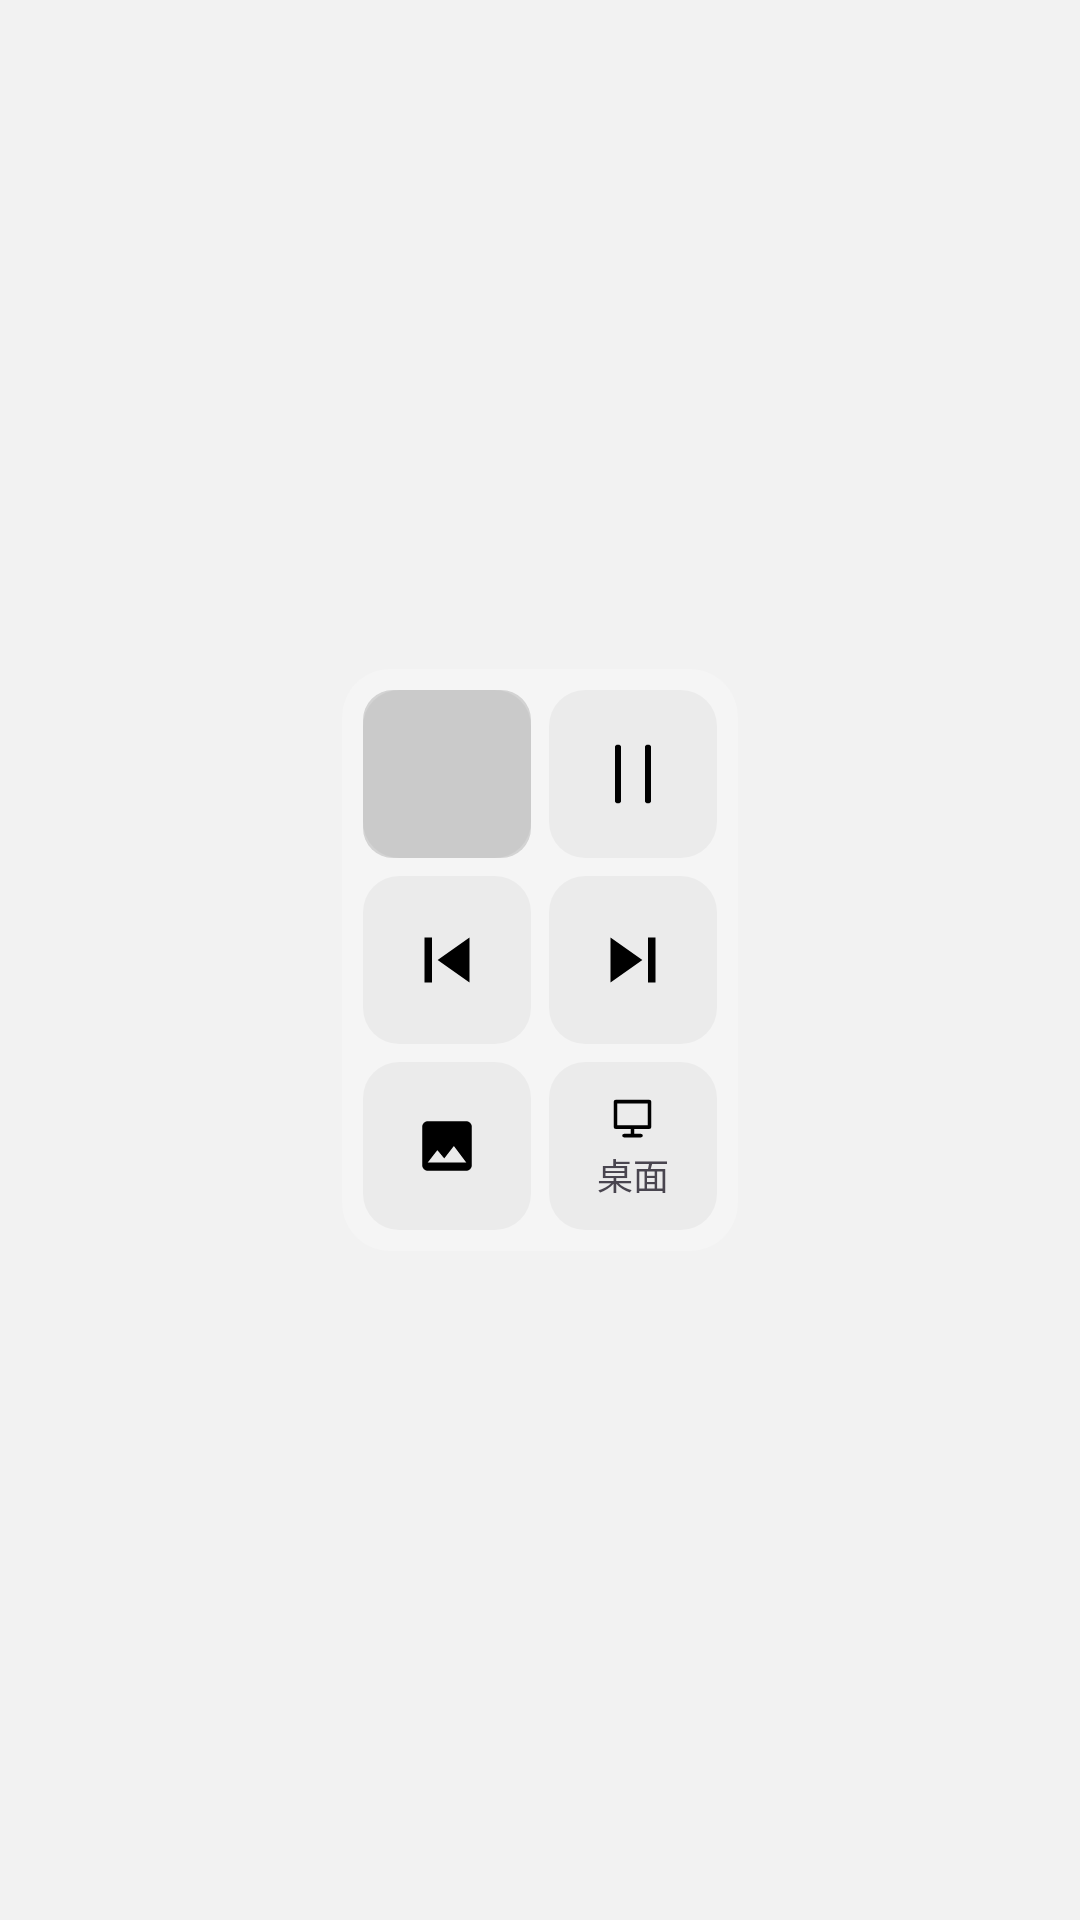

Here is an Android app screen rendered from its layout file. Give the layout XML and the strings, colors and styles it references.
<!-- AndroidManifest.xml: application theme AppTheme -->
<!-- res/layout/widget_console_large.xml -->
<?xml version="1.0" encoding="utf-8"?>
<FrameLayout xmlns:android="http://schemas.android.com/apk/res/android"
    android:id="@+id/widget_console_root"
    android:layout_width="match_parent"
    android:layout_height="match_parent">

    <LinearLayout
        android:id="@+id/widget_card"
        android:layout_width="wrap_content"
        android:layout_height="wrap_content"
        android:layout_gravity="center"
        android:background="@drawable/widget_bg"
        android:orientation="vertical"
        android:padding="4dp">

        
        <LinearLayout
            android:layout_width="wrap_content"
            android:layout_height="wrap_content"
            android:orientation="horizontal">

            <FrameLayout
                android:id="@+id/widget_cell_thumb"
                android:layout_width="56dp"
                android:layout_height="56dp"
                android:layout_margin="3dp"
                android:layout_marginEnd="9dp"
                android:background="@drawable/widget_cell_bg">

                
                <ImageView
                    android:id="@+id/widget_thumb"
                    android:layout_width="match_parent"
                    android:layout_height="match_parent"
                    android:contentDescription="@string/widget_console_thumb_desc"
                    android:scaleType="fitCenter"
                    android:src="@drawable/widget_thumb_empty" />
            </FrameLayout>

            <FrameLayout
                android:id="@+id/widget_cell_pause"
                android:layout_width="56dp"
                android:layout_height="56dp"
                android:layout_margin="3dp"
                android:layout_marginStart="9dp"
                android:background="@drawable/widget_cell_bg">

                
                <ImageView
                    android:id="@+id/widget_pause"
                    android:layout_width="match_parent"
                    android:layout_height="match_parent"
                    android:layout_margin="13dp"
                    android:contentDescription="@string/widget_console_pause_desc"
                    android:scaleType="fitCenter"
                    android:src="@drawable/ic_pause" />
            </FrameLayout>
        </LinearLayout>

        
        <LinearLayout
            android:layout_width="wrap_content"
            android:layout_height="wrap_content"
            android:orientation="horizontal">

            <FrameLayout
                android:id="@+id/widget_cell_prev"
                android:layout_width="56dp"
                android:layout_height="56dp"
                android:layout_margin="3dp"
                android:layout_marginEnd="9dp"
                android:background="@drawable/widget_cell_bg">

                <ImageView
                    android:id="@+id/widget_prev"
                    android:layout_width="match_parent"
                    android:layout_height="match_parent"
                    android:layout_margin="13dp"
                    android:contentDescription="@string/notif_action_prev"
                    android:scaleType="fitCenter"
                    android:src="@drawable/ic_notif_prev" />
            </FrameLayout>

            <FrameLayout
                android:id="@+id/widget_cell_next"
                android:layout_width="56dp"
                android:layout_height="56dp"
                android:layout_margin="3dp"
                android:layout_marginStart="9dp"
                android:background="@drawable/widget_cell_bg">

                <ImageView
                    android:id="@+id/widget_next"
                    android:layout_width="match_parent"
                    android:layout_height="match_parent"
                    android:layout_margin="13dp"
                    android:contentDescription="@string/notif_action_next"
                    android:scaleType="fitCenter"
                    android:src="@drawable/ic_notif_next" />
            </FrameLayout>
        </LinearLayout>

        
        <LinearLayout
            android:layout_width="wrap_content"
            android:layout_height="wrap_content"
            android:orientation="horizontal">

            <FrameLayout
                android:id="@+id/widget_cell_lib"
                android:layout_width="56dp"
                android:layout_height="56dp"
                android:layout_margin="3dp"
                android:layout_marginEnd="9dp"
                android:background="@drawable/widget_cell_bg">

                <ImageView
                    android:id="@+id/widget_lib_ic"
                    android:layout_width="22dp"
                    android:layout_height="22dp"
                    android:layout_gravity="center"
                    android:contentDescription="@string/widget_console_lib_desc"
                    android:scaleType="fitCenter"
                    android:src="@drawable/ic_tab_wallpaper" />
            </FrameLayout>

            
            <LinearLayout
                android:id="@+id/widget_cell_scope"
                android:layout_width="56dp"
                android:layout_height="56dp"
                android:layout_margin="3dp"
                android:layout_marginStart="9dp"
                android:background="@drawable/widget_cell_bg"
                android:gravity="center"
                android:orientation="vertical">

                <ImageView
                    android:id="@+id/widget_scope_ic"
                    android:layout_width="17dp"
                    android:layout_height="17dp"
                    android:contentDescription="@string/widget_console_scope_desc"
                    android:scaleType="fitCenter"
                    android:src="@drawable/ic_home" />

                <TextView
                    android:id="@+id/widget_scope_label"
                    android:layout_width="wrap_content"
                    android:layout_height="wrap_content"
                    android:layout_marginTop="2dp"
                    android:text="@string/scope_home"
                    android:textSize="12sp" />
            </LinearLayout>
        </LinearLayout>
    </LinearLayout>
</FrameLayout>
<!-- resources referenced by this layout -->
<resources>
  <string name="notif_action_next">下一张</string>
  <string name="notif_action_prev">上一张</string>
  <string name="scope_home">桌面</string>
  <string name="widget_console_lib_desc">为当前范围选择壁纸库</string>
  <string name="widget_console_pause_desc">暂停或继续当前范围的自动切换</string>
  <string name="widget_console_scope_desc">切换作用范围：桌面 / 锁屏</string>
  <string name="widget_console_thumb_desc">当前范围这一面的壁纸，点按打开 App</string>
  <color name="widget_cell">#0A000000</color>
  <color name="widget_empty">#24000000</color>
  <color name="m3_primary">#4A4A4A</color>
  <color name="m3_on_surface">#000000</color>
  <color name="m3_on_primary">#FFFFFF</color>
  <color name="m3_primary_container">#E7E7E7</color>
  <color name="m3_on_primary_container">#000000</color>
  <color name="m3_inverse_primary">#D6D6D6</color>
  <color name="m3_secondary">#5C5C5C</color>
  <color name="m3_on_secondary">#FFFFFF</color>
  <color name="m3_secondary_container">#E7E7E7</color>
  <color name="m3_on_secondary_container">#000000</color>
  <color name="m3_tertiary">#6A6A6A</color>
  <color name="m3_on_tertiary">#FFFFFF</color>
  <color name="m3_tertiary_container">#EDEDED</color>
  <color name="m3_on_tertiary_container">#000000</color>
  <color name="m3_error">#BA1A1A</color>
  <color name="m3_on_error">#FFFFFF</color>
  <color name="m3_error_container">#FFDAD6</color>
  <color name="m3_on_error_container">#410002</color>
  <color name="m3_surface">#F2F2F2</color>
  <color name="m3_surface_variant">#E3E3E3</color>
  <color name="m3_on_surface_variant">#000000</color>
  <color name="m3_inverse_surface">#2E2E2E</color>
  <color name="m3_inverse_on_surface">#F2F2F2</color>
  <color name="m3_outline">#8A8A8A</color>
  <color name="m3_outline_variant">#DCDCDC</color>
  <color name="m3_surface_container_lowest">#FFFFFF</color>
  <color name="m3_surface_container_low">#FFFFFF</color>
  <color name="m3_surface_container">#FAFAFA</color>
  <color name="m3_surface_container_high">#FFFFFF</color>
  <color name="m3_surface_container_highest">#EDEDED</color>
  <color name="m3_surface_dim">#E6E6E6</color>
  <color name="m3_surface_bright">#FFFFFF</color>
  <style name="Shape.Ws.Small" parent="">
          <item name="cornerFamily">rounded</item>
          <item name="cornerSize">8dp</item>
      </style>
  <style name="Shape.Ws.Medium" parent="">
          <item name="cornerFamily">rounded</item>
          <item name="cornerSize">16dp</item>
      </style>
  <style name="Shape.Ws.Large" parent="">
          <item name="cornerFamily">rounded</item>
          <item name="cornerSize">24dp</item>
      </style>
  <style name="Widget.Ws.Card" parent="Widget.Material3.CardView.Filled">
          <item name="cardBackgroundColor">?attr/colorSurfaceContainerLow</item>
          <item name="shapeAppearance">?attr/shapeAppearanceCornerMedium</item>
      </style>
  <style name="ThemeOverlay.Ws.BottomSheet" parent="ThemeOverlay.Material3.BottomSheetDialog">
          <item name="bottomSheetStyle">@style/Widget.Ws.BottomSheet</item>
      </style>
  <style name="Widget.Ws.PopupMenu.Overflow" parent="Widget.Material3.PopupMenu.Overflow">
          <item name="android:popupBackground">@drawable/popup_menu_background</item>
          <item name="android:popupElevation">8dp</item>
      </style>
  <style name="Widget.Ws.PopupMenu.List" parent="Widget.Material3.PopupMenu.ListPopupWindow">
          <item name="android:popupBackground">@drawable/popup_menu_background</item>
          <item name="android:popupElevation">8dp</item>
      </style>
  <style name="Widget.Ws.DropDownList" parent="Widget.AppCompat.ListView.DropDown">
          <item name="android:scrollbars">none</item>
      </style>
  <color name="page_bg">#F2F2F2</color>
  <style name="Widget.Ws.BottomSheet" parent="Widget.Material3.BottomSheet.Modal">
          <item name="backgroundTint">?attr/colorSurfaceContainerLow</item>
      </style>
</resources>
